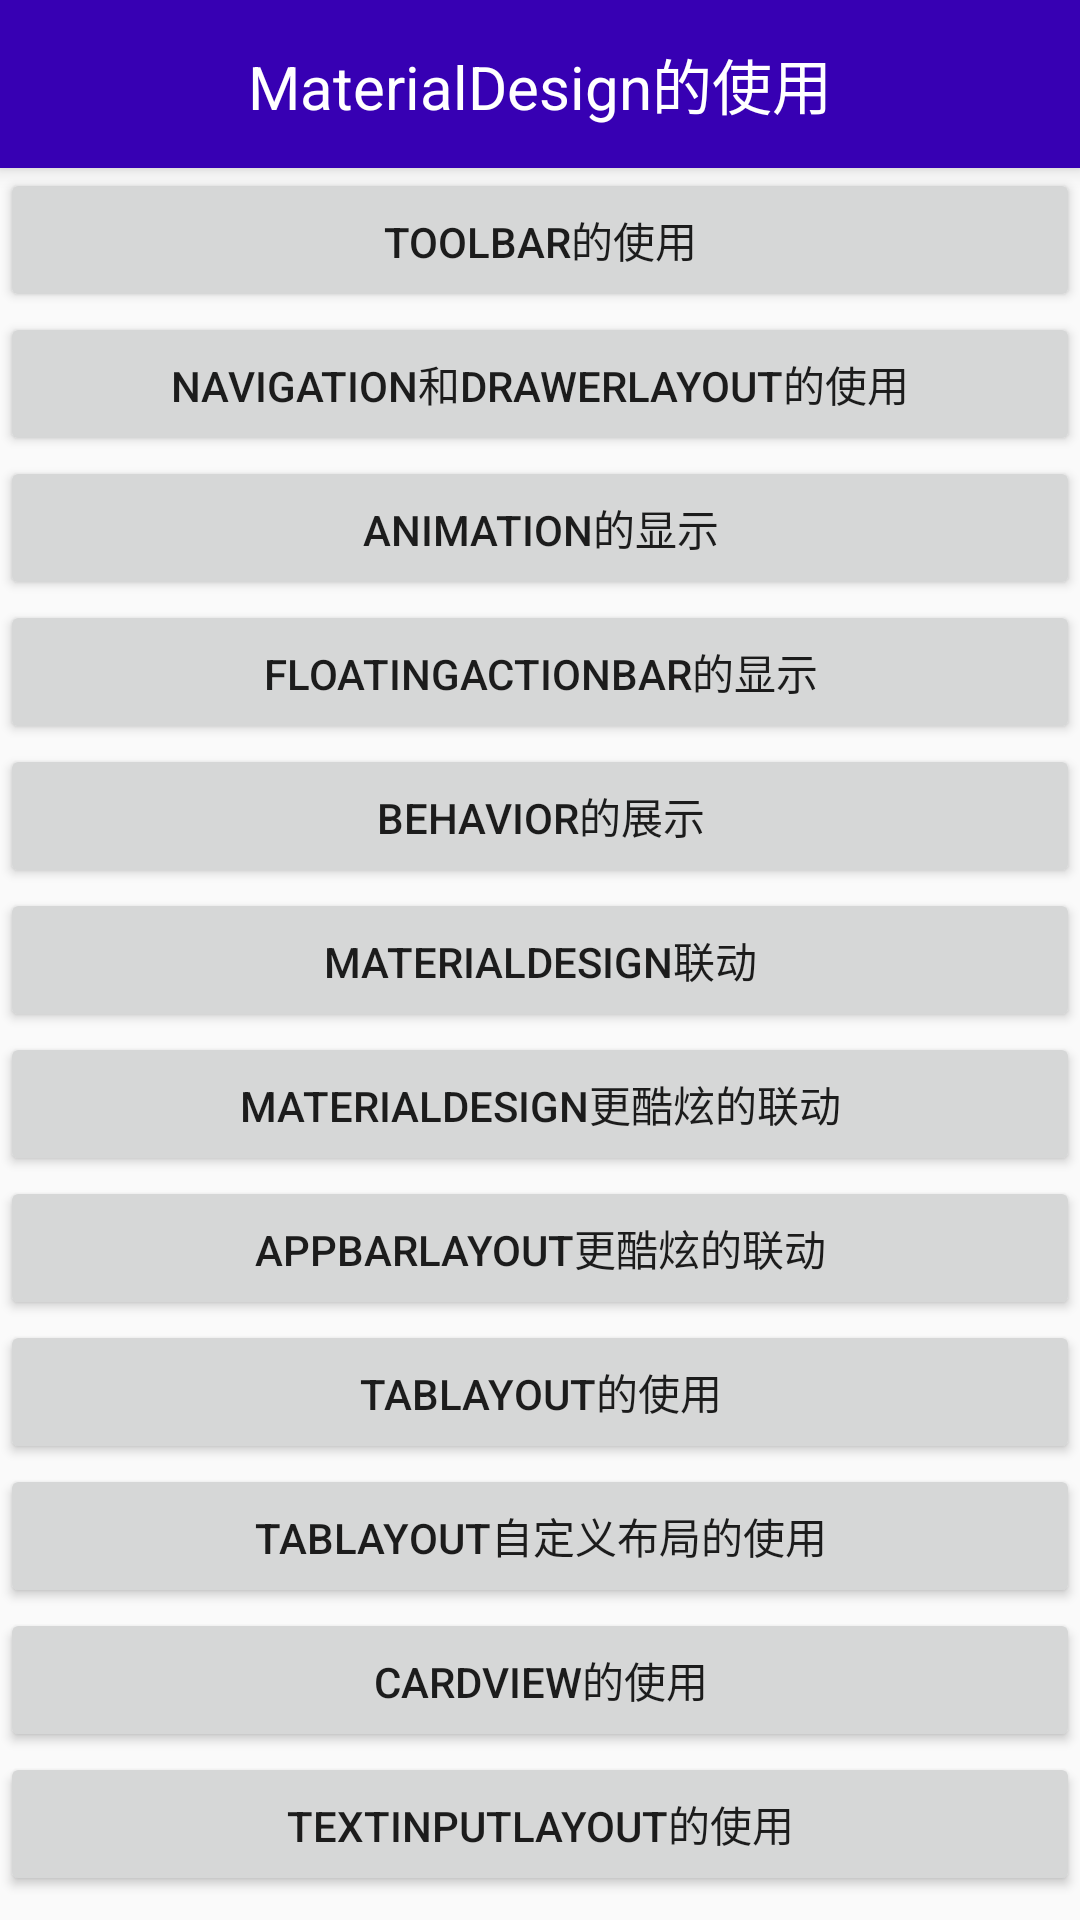

Write the Android layout XML for this screen, with the resource values it uses.
<!-- AndroidManifest.xml: application theme BaseTheme -->
<!-- res/layout/activity_main.xml -->
<?xml version="1.0" encoding="utf-8"?>
<android.support.design.widget.CoordinatorLayout xmlns:android="http://schemas.android.com/apk/res/android"
    xmlns:app="http://schemas.android.com/apk/res-auto"
    xmlns:tools="http://schemas.android.com/tools"
    android:layout_width="match_parent"
    android:layout_height="match_parent"
    tools:context="com.jinlong.newmaterialdesign.MainActivity">

    <android.support.design.widget.AppBarLayout
        android:layout_width="match_parent"
        android:layout_height="wrap_content">

        
        <android.support.v7.widget.Toolbar
            android:id="@+id/toolbar"
            android:layout_width="match_parent"
            android:layout_height="?attr/actionBarSize"
            android:background="@color/colorPrimaryDark"
            app:layout_constraintBottom_toBottomOf="parent"
            app:layout_constraintLeft_toLeftOf="parent"
            app:layout_constraintRight_toRightOf="parent"
            app:layout_constraintTop_toBottomOf="@id/toolbarDefault"
            app:layout_scrollFlags="scroll"
            app:popupTheme="@style/ToolbarTheme"
            app:titleTextColor="@android:color/white">

            <TextView
                android:id="@+id/tv_title"
                android:layout_width="wrap_content"
                android:layout_height="wrap_content"
                android:layout_gravity="center"
                android:text="MaterialDesign的使用"
                android:textColor="@android:color/white"
                android:textSize="20sp" />
        </android.support.v7.widget.Toolbar>
    </android.support.design.widget.AppBarLayout>

    <android.support.v4.widget.NestedScrollView
        android:layout_width="match_parent"
        android:layout_height="match_parent"
        android:fillViewport="true"
        app:layout_behavior="@string/appbar_scrolling_view_behavior">

        <LinearLayout
            android:layout_width="match_parent"
            android:layout_height="wrap_content"
            android:orientation="vertical">

            <Button
                android:layout_width="match_parent"
                android:layout_height="wrap_content"
                android:onClick="toolbar"
                android:text="ToolBar的使用" />

            <Button
                android:layout_width="match_parent"
                android:layout_height="wrap_content"
                android:onClick="NavigationAndDrawer"
                android:text="Navigation和DrawerLayout的使用" />


            <Button
                android:layout_width="match_parent"
                android:layout_height="wrap_content"
                android:onClick="animation"
                android:text="animation的显示" />

            <Button
                android:layout_width="match_parent"
                android:layout_height="wrap_content"
                android:onClick="fab"
                android:text="FloatingActionBar的显示" />

            <Button
                android:layout_width="match_parent"
                android:layout_height="wrap_content"
                android:onClick="behavior"
                android:text="behavior的展示" />

            <Button
                android:layout_width="match_parent"
                android:layout_height="wrap_content"
                android:onClick="materialDesign"
                android:text="MaterialDesign联动" />

            <Button
                android:layout_width="match_parent"
                android:layout_height="wrap_content"
                android:onClick="supperMaterialDesign"
                android:text="MaterialDesign更酷炫的联动" />

            <Button
                android:layout_width="match_parent"
                android:layout_height="wrap_content"
                android:onClick="AppBarLayout"
                android:text="AppBarLayout更酷炫的联动" />

            <Button
                android:layout_width="match_parent"
                android:layout_height="wrap_content"
                android:onClick="tabLayout"
                android:text="tabLayout的使用" />

            <Button
                android:layout_width="match_parent"
                android:layout_height="wrap_content"
                android:onClick="newTabLayout"
                android:text="TabLayout自定义布局的使用" />

            <Button
                android:layout_width="match_parent"
                android:layout_height="wrap_content"
                android:onClick="cardView"
                android:text="cardView的使用" />

            <Button
                android:layout_width="match_parent"
                android:layout_height="wrap_content"
                android:onClick="textInputLayout"
                android:text="TextInputLayout的使用" />

        </LinearLayout>
    </android.support.v4.widget.NestedScrollView>
</android.support.design.widget.CoordinatorLayout>
<!-- resources referenced by this layout -->
<resources>
  <style name="ToolbarTheme" parent="Theme.AppCompat.Light.NoActionBar">
          <item name="android:background">#223344</item>
          <item name="android:textColorPrimary">@android:color/white</item>
          <item name="android:textSize">16sp</item>
          <item name="actionOverflowMenuStyle">@style/OverflowMenuTheme</item>
          <item name="actionOverflowButtonStyle">@style/OverflowTheme</item>
          <item name="android:paddingRight">-5dp</item>
      </style>
  <style name="BaseTheme" parent="AppTheme">
          <item name="windowActionBar">false</item>
          <item name="windowNoTitle">true</item>
          
          
          <item name="toolbarStyle">@style/NoSpaceActionBarTheme</item>
  
          
          <item name="searchViewStyle">@style/SearchViewStyle</item>
      </style>
  <style name="OverflowMenuTheme" parent="Widget.AppCompat.Light.PopupMenu.Overflow">
          <item name="overlapAnchor">false</item>
      </style>
  <style name="OverflowTheme" parent="android:style/Widget.Holo.Light.ActionButton.Overflow">
          <item name="android:src">@mipmap/ic_linear_scale_white_24dp</item>
      </style>
  <style name="AppTheme" parent="Theme.AppCompat.Light.DarkActionBar">
          
          <item name="colorPrimary">@color/colorPrimary</item>
          <item name="colorPrimaryDark">@color/colorPrimaryDark</item>
          <item name="colorAccent">@color/colorAccent</item>
          <item name="drawerArrowStyle">@style/DrawerArrowStyle</item>
      </style>
  <style name="NoSpaceActionBarTheme" parent="Base.Widget.AppCompat.Toolbar">
          <item name="contentInsetStart">0dp</item>
          <item name="contentInsetStartWithNavigation">0dp</item>
      </style>
  <style name="SearchViewStyle" parent="Widget.AppCompat.SearchView">
          <item name="searchIcon">@mipmap/ic_directions_bike_white_24dp</item>
      </style>
  <style name="DrawerArrowStyle" parent="@style/Widget.AppCompat.DrawerArrowToggle">
          <item name="spinBars">true</item>
          <item name="color">@android:color/white</item>
      </style>
  <!-- not gathered from this repository: default colours our renderer supplied (Android Studio template values) -->
  <color name="colorPrimary">#FF6200EE</color>
  <color name="colorPrimaryDark">#FF3700B3</color>
  <color name="colorAccent">#FF03DAC5</color>
</resources>
